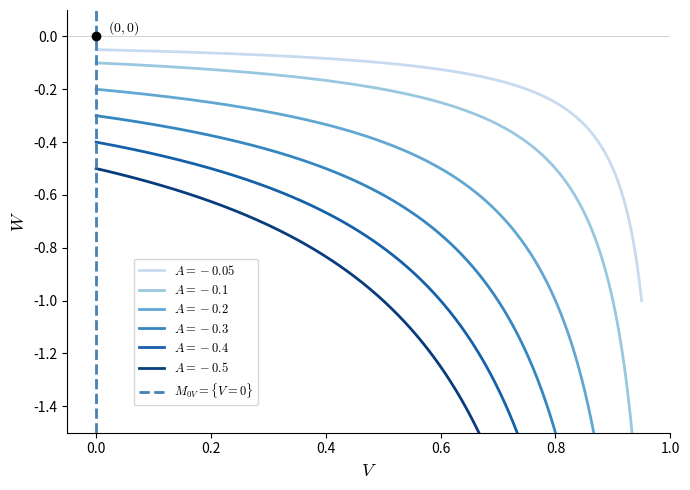

Generate this figure with matplotlib:
###
# Hamiltonian curves W(1-V) = A for the layer problem fast subsystem.
###
import numpy as np
import matplotlib.pyplot as plt
plt.rcParams.update({
    "mathtext.fontset": "cm",
    "font.serif": "serif",
})

fig, ax = plt.subplots(figsize=(7, 5))
V_range = np.linspace(0, 0.95, 500)

# Plot curves for different values of A
A_values = [-0.05, -0.1, -0.2, -0.3, -0.4, -0.5]
#Define colours
colors = plt.cm.Blues(np.linspace(0.25, 0.95, len(A_values)))

#Loop through values of A and colours
for A, col in zip(A_values, colors):
    W_curve = A / (1 - V_range)
    # Only plot in biologically relevant region W < 0
    mask = W_curve < 0
    ax.plot(V_range[mask], W_curve[mask],
           color=col, lw=2,
           label=f'$A = {A}$')

# Mark the critical manifold branches
ax.axvline(0, color='steelblue', lw=2, ls='--',label=r'$M_{0V}=\{V=0\}$')
ax.axhline(0, color='grey', lw=0.5, alpha=0.5)

#Mark the intersection line L projection on (V,W)
ax.plot(0,0,'ko',markersize=6)
ax.annotate(r'$(0,0)$', (0,0), xytext=(0.02,0.02))

ax.set_xlim(-0.05, 1.0)
ax.set_ylim(-1.5, 0.1)
ax.set_xlabel(r'$V$', fontsize=13)
ax.set_ylabel(r'$W$', fontsize=13)
#ax.set_title(r'Hamiltonian curves $W(1-V) = A$ of the layer problem', fontsize=12)
ax.legend(
    fontsize=9,
    loc='lower left',
    bbox_to_anchor=(0.10, 0.05)
)
ax.spines['top'].set_visible(False)
ax.spines['right'].set_visible(False)

plt.tight_layout()
plt.savefig('conserved_curves.pdf', bbox_inches='tight', dpi=300)
plt.show()
